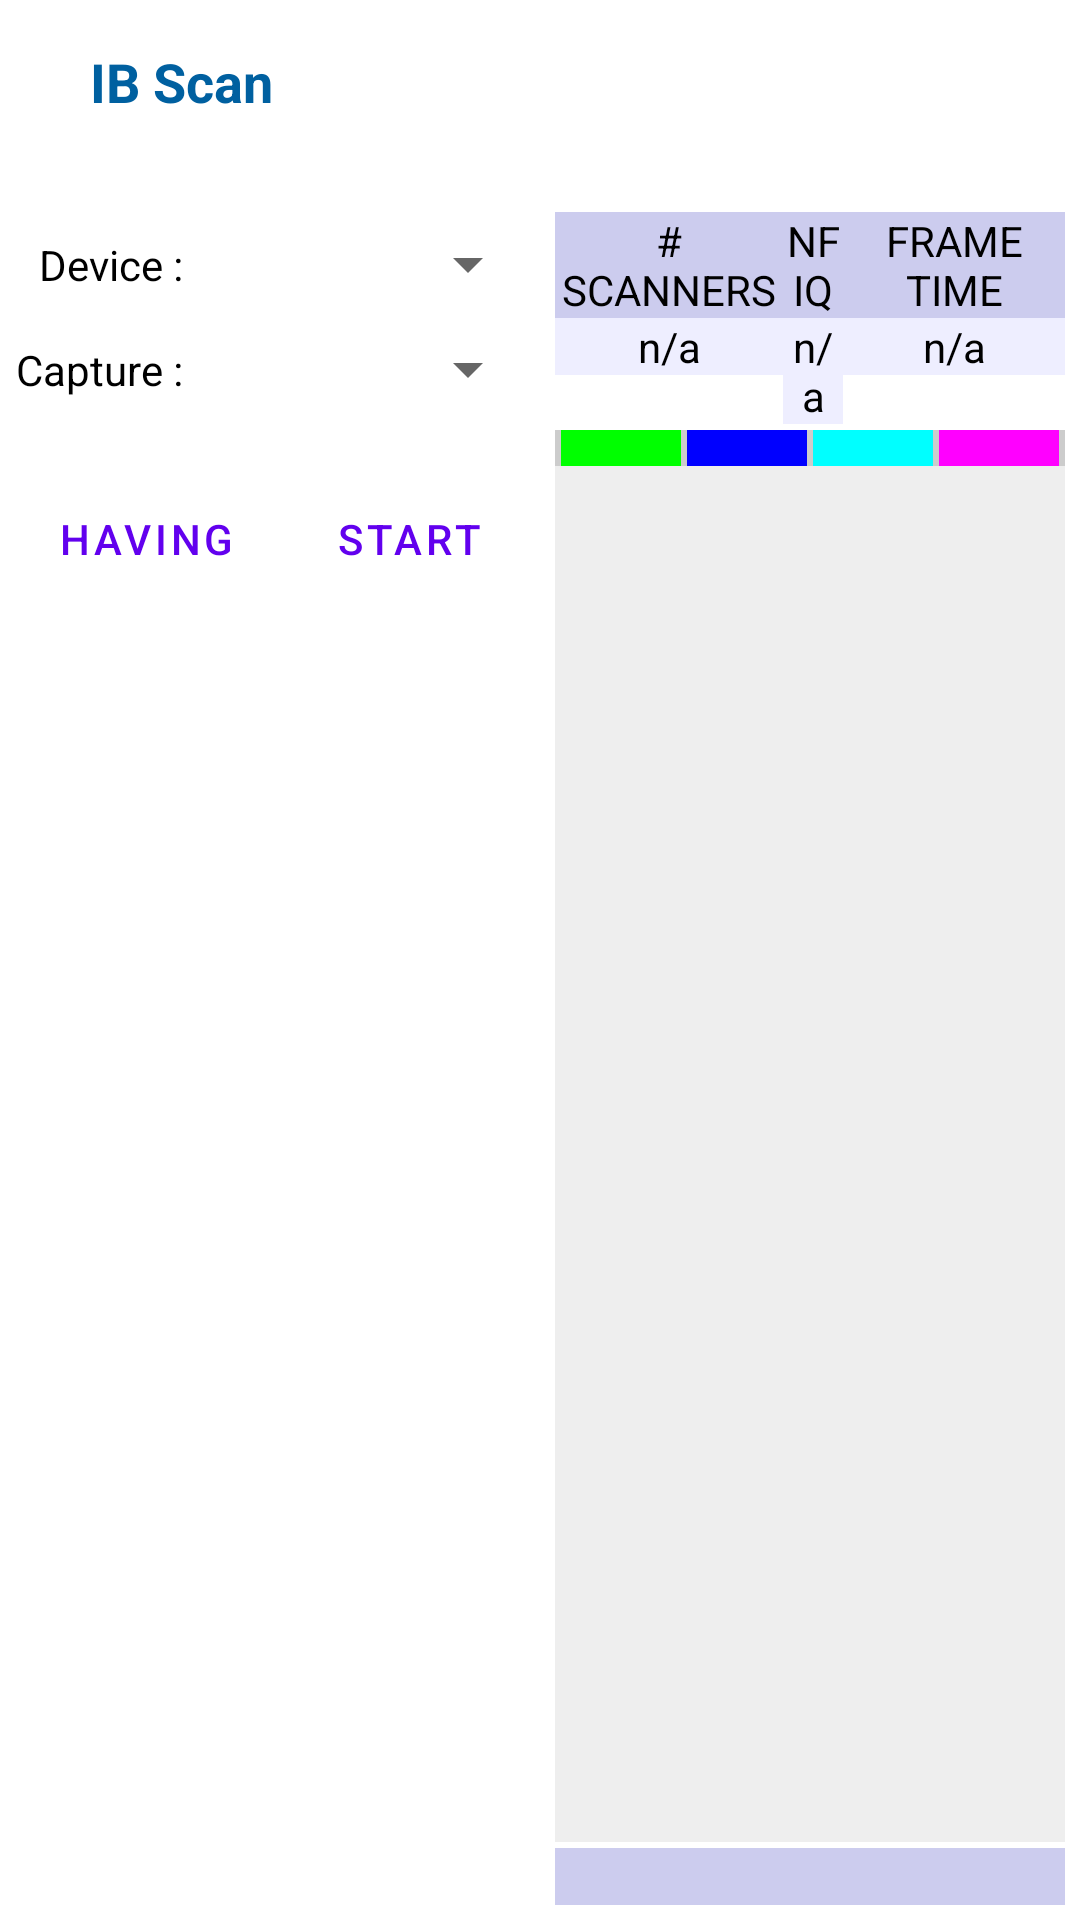

Android layout source for this screen:
<!-- AndroidManifest.xml: fallback theme Theme.MaterialComponents.DayNight.NoActionBar -->
<!-- res/layout/ib_scan_activity_land.xml -->
<?xml version="1.0" encoding="utf-8"?>
<LinearLayout xmlns:android="http://schemas.android.com/apk/res/android"
	xmlns:tools="http://schemas.android.com/tools"
	android:id="@+id/infoLayout"
	android:layout_width="fill_parent"
	android:layout_height="fill_parent"
	android:background="#ffffffff"
	android:baselineAligned="false"
	android:orientation="vertical"
	android:padding="5dp">

	<LinearLayout
		android:layout_width="match_parent"
		android:layout_height="wrap_content"
		android:layout_marginBottom="15dp"
		android:layout_marginTop="10dp"
		android:orientation="horizontal"
        tools:ignore="DisableBaselineAlignment">

		
			
			
			
			
			
			
			

		<LinearLayout
			android:layout_width="0dp"
			android:layout_height="wrap_content"
			android:layout_weight="1"
			android:orientation="vertical"
            tools:ignore="UselessParent">

			<TextView
				android:id="@+id/title"
				android:layout_width="match_parent"
				android:layout_height="wrap_content"
				android:gravity="start"
				android:paddingStart="25dp"
                android:paddingEnd="25dp"
				android:text="@string/app_name"
				android:textColor="#ff0060a0"
				android:textIsSelectable="false"
				android:textSize="18sp"
				android:textStyle="bold" />

			<TextView
				android:id="@+id/version"
				android:layout_width="match_parent"
				android:layout_height="wrap_content"
				android:gravity="start"
				android:paddingStart="25dp"
                android:paddingEnd="25dp"
				android:text=""
				android:textColor="#ff0060a0"
				android:textIsSelectable="false"
				android:textSize="12sp" />

		</LinearLayout>
	</LinearLayout>

	<LinearLayout
		android:layout_width="match_parent"
		android:layout_height="match_parent"
		android:orientation="horizontal"
        tools:ignore="DisableBaselineAlignment">

		<LinearLayout
			android:layout_width="match_parent"
			android:layout_height="wrap_content"
			android:layout_weight="1"
			android:orientation="vertical">

			<LinearLayout
				android:layout_width="match_parent"
				android:layout_height="wrap_content"
				android:orientation="horizontal">

				<LinearLayout
					android:layout_width="wrap_content"
					android:layout_height="match_parent"
					android:layout_marginEnd="10dp"
					android:orientation="vertical">

					<TextView
						android:id="@+id/txtUsbDevices"
						android:layout_width="match_parent"
						android:layout_height="wrap_content"
						android:layout_weight="0.5"
						android:gravity="end|center"
						android:text="@string/usb_device_name"
						android:textColor="@android:color/black" />

					<TextView
						android:id="@+id/txtCaptureSeq"
						android:layout_width="match_parent"
						android:layout_height="wrap_content"
						android:layout_weight="0.5"
						android:gravity="end|center"
						android:text="@string/capture_seq_name"
						android:textColor="@android:color/black" />
				</LinearLayout>

				<LinearLayout
					android:layout_width="match_parent"
					android:layout_height="match_parent"
					android:orientation="vertical">

					<Spinner
						android:id="@+id/spinUsbDevices"
						android:layout_width="match_parent"
						android:layout_height="35dp" />

					<Spinner
						android:id="@+id/spinCaptureSeq"
						android:layout_width="match_parent"
						android:layout_height="35dp"
						android:textColor="#ff000000"
						android:textSize="16sp" />

				</LinearLayout>

			</LinearLayout>

			<LinearLayout
				android:layout_width="match_parent"
				android:layout_height="wrap_content"
				android:layout_marginTop="15dp"
				android:gravity="bottom"
				android:orientation="horizontal">

				<Button
					android:id="@+id/stop_capture_btn"
					style="?android:attr/buttonBarButtonStyle"
					android:layout_width="wrap_content"
					android:layout_height="match_parent"
					android:layout_weight="0.5"
					android:text="@string/stop_capture_btn" />

				<Button
					android:id="@+id/start_capture_btn"
					style="?android:attr/buttonBarButtonStyle"
					android:layout_width="wrap_content"
					android:layout_height="match_parent"
					android:layout_weight="0.5"
					android:text="@string/start_capture_btn" />
			</LinearLayout>

		</LinearLayout>

		<LinearLayout
			android:layout_width="match_parent"
			android:layout_height="match_parent"
			android:layout_marginStart="5dp"
			android:layout_weight="1"
			android:orientation="vertical">

			<LinearLayout
				android:layout_width="match_parent"
				android:layout_height="wrap_content"
				android:baselineAligned="true"
				android:orientation="horizontal">

				<LinearLayout
					android:layout_width="wrap_content"
					android:layout_height="match_parent"
					android:layout_weight="1"
					android:orientation="vertical">

					<TextView
						android:id="@+id/device_count_title"
						android:layout_width="match_parent"
						android:layout_height="wrap_content"
						android:background="#ffccccee"
						android:gravity="center"
						android:text="@string/device_count_name"
						android:textColor="#ff000000" />

					<TextView
						android:id="@+id/device_count"
						android:layout_width="match_parent"
						android:layout_height="wrap_content"
						android:background="#ffeeeeff"
						android:gravity="center"
						android:text="@string/device_count_default"
						android:textColor="#ff000000" />
				</LinearLayout>

				<LinearLayout
					android:layout_width="wrap_content"
					android:layout_height="match_parent"
					android:layout_weight="1.5"
					android:orientation="vertical">

					<TextView
						android:id="@+id/status_title"
						android:layout_width="match_parent"
						android:layout_height="wrap_content"
						android:background="#ffccccee"
						android:gravity="center"
						android:text="@string/status_name"
						android:textColor="#ff000000" />

					<TextView
						android:id="@+id/txtNFIQ"
						android:layout_width="match_parent"
						android:layout_height="wrap_content"
						android:background="#ffeeeeff"
						android:gravity="center"
						android:text="@string/status_default"
						android:textColor="#ff000000" />
				</LinearLayout>

				<LinearLayout
					android:layout_width="wrap_content"
					android:layout_height="match_parent"
					android:layout_weight="1"
					android:orientation="vertical">

					<TextView
						android:id="@+id/frame_time_title"
						android:layout_width="match_parent"
						android:layout_height="wrap_content"
						android:background="#ffccccee"
						android:gravity="center"
						android:text="@string/frame_time_name"
						android:textColor="#ff000000" />

					<TextView
						android:id="@+id/frame_time"
						android:layout_width="match_parent"
						android:layout_height="wrap_content"
						android:background="#ffeeeeff"
						android:gravity="center"
						android:text="@string/frame_time_default"
						android:textColor="#ff000000" />
				</LinearLayout>
			</LinearLayout>

			<LinearLayout
				android:layout_width="match_parent"
				android:layout_height="12sp"
				android:layout_marginTop="2dp"
				android:background="#ffcccccc"
				android:orientation="horizontal">

				<TextView
					android:id="@+id/scan_states_color1"
					android:layout_width="wrap_content"
					android:layout_height="match_parent"
					android:layout_marginLeft="2dp"
					android:layout_marginRight="2dp"
					android:layout_weight="1"
					android:background="#ff00ff00"
					android:text=""
					android:textSize="12sp" />

				<TextView
					android:id="@+id/scan_states_color2"
					android:layout_width="wrap_content"
					android:layout_height="match_parent"
					android:layout_marginEnd="2dp"
					android:layout_weight="1"
					android:background="#ff0000ff"
					android:text=""
					android:textSize="12sp" />

				<TextView
					android:id="@+id/scan_states_color3"
					android:layout_width="wrap_content"
					android:layout_height="match_parent"
					android:layout_marginEnd="2dp"
					android:layout_weight="1"
					android:background="#ff00ffff"
					android:text=""
					android:textSize="12sp" />

				<TextView
					android:id="@+id/scan_states_color4"
					android:layout_width="wrap_content"
					android:layout_height="match_parent"
					android:layout_marginEnd="2dp"
					android:layout_weight="1"
					android:background="#ffff00ff"
					android:text=""
					android:textSize="12sp" />

			</LinearLayout>

			<LinearLayout
				android:layout_width="match_parent"
				android:layout_height="match_parent"
				android:orientation="horizontal"
                tools:ignore="DisableBaselineAlignment">

				<LinearLayout
					android:layout_width="0dp"
					android:layout_height="match_parent"
					android:layout_weight="1"
					android:orientation="vertical"
                    tools:ignore="UselessParent">

					<RelativeLayout
						android:layout_width="match_parent"
						android:layout_height="0dp"
						android:layout_weight="1"
                        tools:ignore="NestedWeights">

						<ImageView
							android:id="@+id/imgPreview"
							android:layout_width="match_parent"
							android:layout_height="match_parent"
							android:layout_marginBottom="2dp"
							android:layout_weight="1"
							android:background="#ffeeeeee"
							android:contentDescription="@string/preview_image"
							android:paddingBottom="5dp"
							android:paddingLeft="5dp"
							android:paddingRight="5dp"
                            tools:ignore="ObsoleteLayoutParam" />

						<TextView
							android:id="@+id/txtOverlayText"
							android:layout_width="wrap_content"
							android:layout_height="wrap_content"
							android:layout_marginLeft="5dp"
							android:layout_marginRight="5dp"
							android:layout_marginTop="5dp"
							android:textStyle="bold" />
					</RelativeLayout>

					<LinearLayout
						android:layout_width="match_parent"
						android:layout_height="wrap_content"
						android:orientation="vertical">

						<TextView
							android:id="@+id/txtStatusMessage"
							android:layout_width="match_parent"
							android:layout_height="wrap_content"
							android:background="#ffccccee"
							android:gravity="start|center"
							android:paddingStart="10dp"
                            android:paddingEnd="10dp"
							android:textColor="#ff000000" />
					</LinearLayout>
				</LinearLayout>

			</LinearLayout>

		</LinearLayout>
	</LinearLayout>

</LinearLayout>
<!-- resources referenced by this layout -->
<resources>
  <!-- drawable logo: png bitmap (drawable-xhdpi, 32527 bytes) -->
  <string name="app_name">IB Scan</string>
  <string name="capture_seq_name">Capture : </string>
  <string name="device_count_default">n/a</string>
  <string name="device_count_name"># SCANNERS</string>
  <string name="frame_time_default">n/a</string>
  <string name="frame_time_name">FRAME TIME</string>
  <string name="logo_img">Logo</string>
  <string name="preview_image">Preview</string>
  <string name="start_capture_btn">Start</string>
  <string name="status_default">n/a</string>
  <string name="status_name">NFIQ</string>
  <string name="stop_capture_btn">Having</string>
  <string name="usb_device_name">Device : </string>
</resources>
